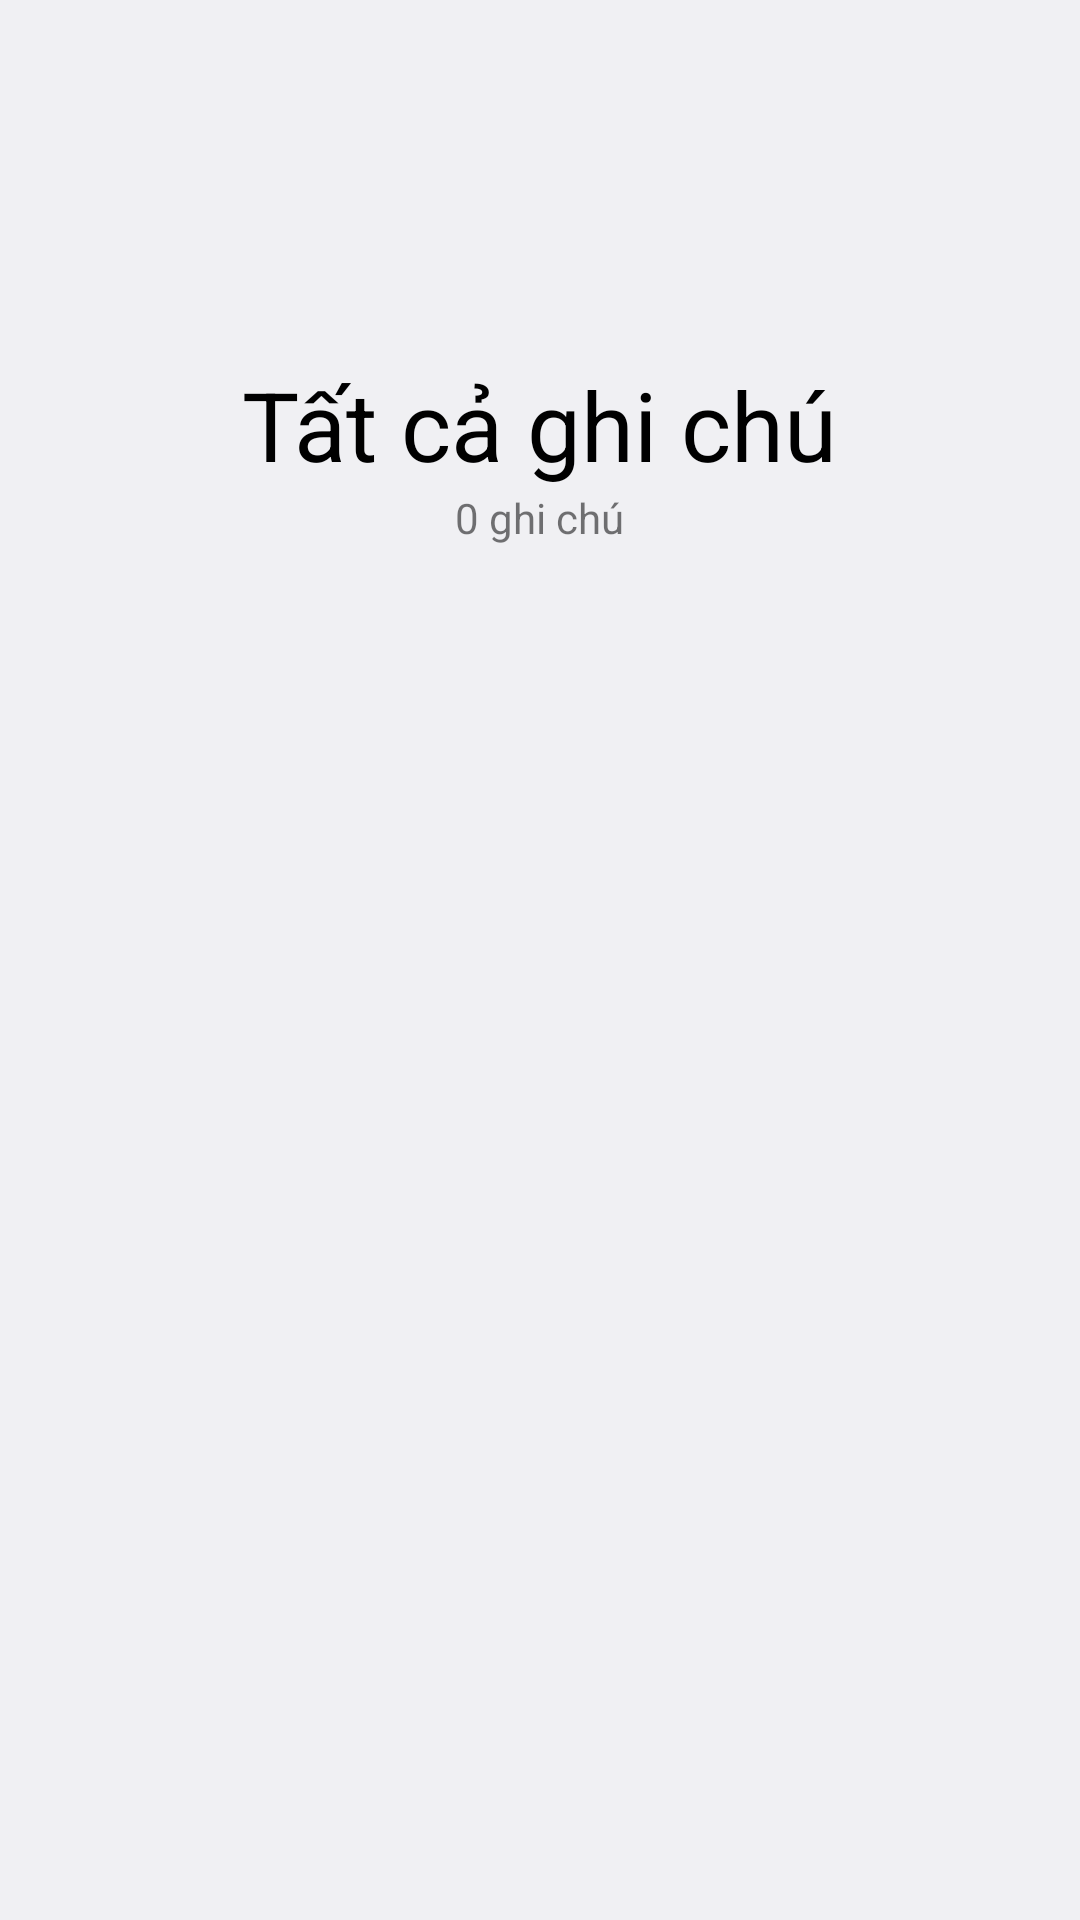

Produce the Android XML layout that renders to this screen, including the resource entries it uses.
<!-- AndroidManifest.xml: application theme AppTheme -->
<!-- res/layout/activity_main.xml -->
<?xml version="1.0" encoding="utf-8"?>
<LinearLayout xmlns:android="http://schemas.android.com/apk/res/android"
    xmlns:app="http://schemas.android.com/apk/res-auto"
    android:orientation="vertical"
    xmlns:tools="http://schemas.android.com/tools"
    android:layout_width="match_parent"
    android:layout_height="match_parent"
    android:background="#BAEDEDF1"
    android:id="@+id/main"
    tools:context=".MainActivity">
    <LinearLayout
        android:layout_marginTop="120dp"
        android:layout_marginBottom="80dp"
        android:orientation="vertical"
        android:layout_width="match_parent"
        android:layout_height="wrap_content">
        <TextView
            android:textColor="#000"
            android:textStyle="normal"
            android:textSize="32sp"
            android:layout_gravity="center"
            android:layout_width="wrap_content"
            android:layout_height="wrap_content"
            android:text="Tất cả ghi chú"/>
        <LinearLayout
            android:layout_gravity="center"
            android:layout_width="wrap_content"
            android:layout_height="wrap_content">
            <TextView
                android:id="@+id/count_keep"
                android:layout_width="wrap_content"
                android:layout_height="wrap_content"
                android:text="0"/>
            <TextView
                android:layout_width="wrap_content"
                android:layout_height="wrap_content"
                android:text=" ghi chú"/>
        </LinearLayout>
    </LinearLayout>

    <ListView
        android:clickable="true"
        android:descendantFocusability="blocksDescendants"
        android:background="@drawable/list_cus"
        android:id="@+id/list_item"
        android:layout_width="match_parent"
        android:layout_height="278dp"
        android:divider="@null"
        android:dividerHeight="18dp">
    </ListView>

    <ImageView
        android:id="@+id/imgAdd"
        android:layout_marginTop="90dp"
        android:layout_marginRight="27dp"
        android:layout_width="50dp"
        android:layout_height="50dp"
        android:layout_gravity="right"
        android:src="@drawable/add" />

</LinearLayout>
<!-- resources referenced by this layout -->
<resources>
  <style name="AppTheme" parent="Theme.AppCompat.Light.NoActionBar">
          
          <item name="colorPrimary">@color/colorPrimary</item>
          <item name="colorPrimaryDark">#BAEDEDF1</item>
          <item name="colorAccent">@color/colorAccent</item>
      </style>
  <!-- not gathered from this repository: default colours our renderer supplied (Android Studio template values) -->
  <color name="colorPrimary">#FF6200EE</color>
  <color name="colorAccent">#FF03DAC5</color>
</resources>
